Photos from the image-classification dataset "electrical_equipment" in the GitHub repository aatif-pathan001/Transfer-Learning-Projects. Its 6 classes are: breaker, closed blade disconnect switch, current transformer, porcelain pin insulator, power transformer, recloser.

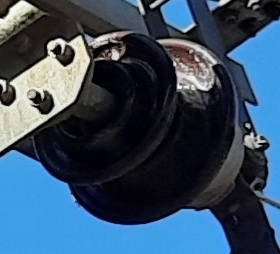
Label: porcelain pin insulator

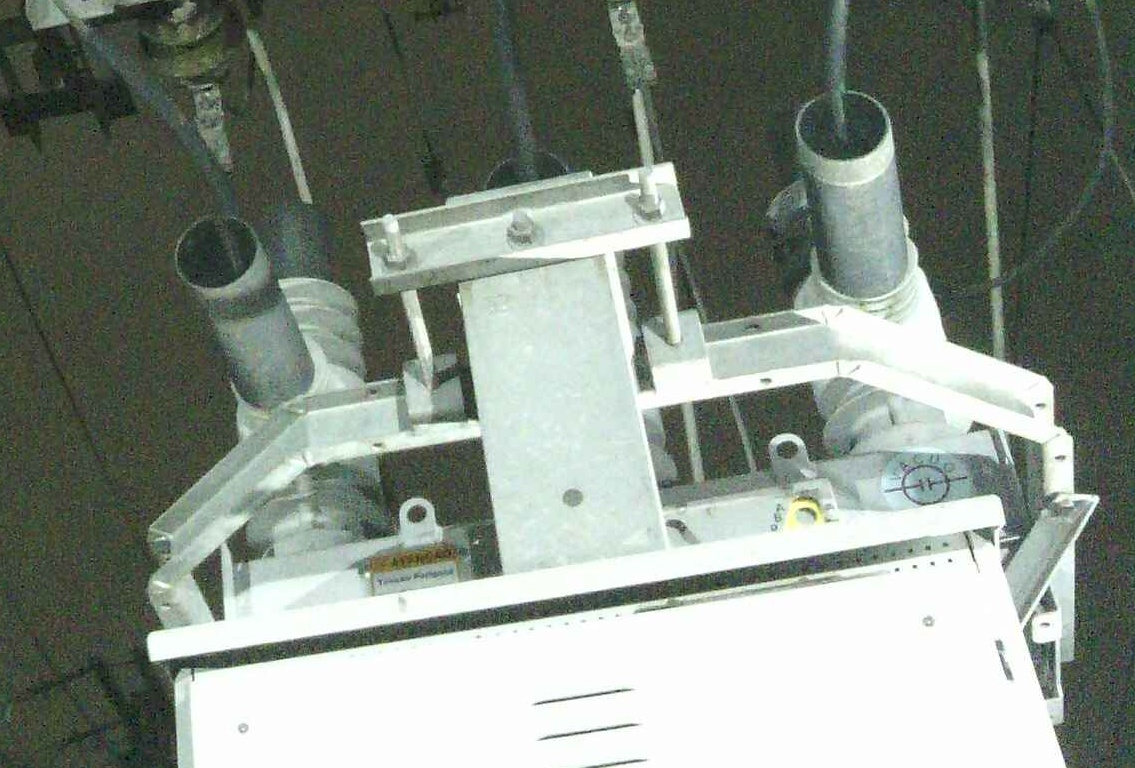
Label: recloser

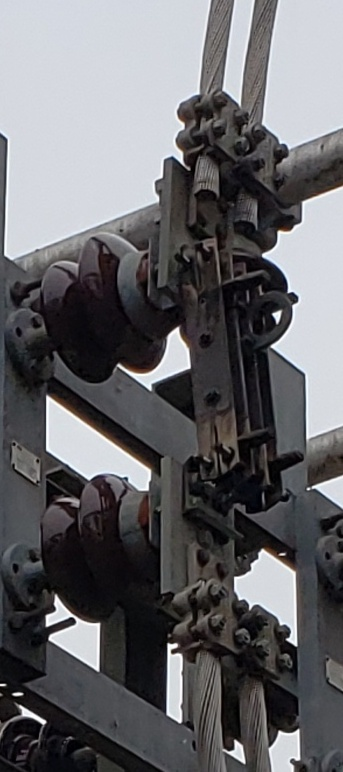
Label: closed blade disconnect switch

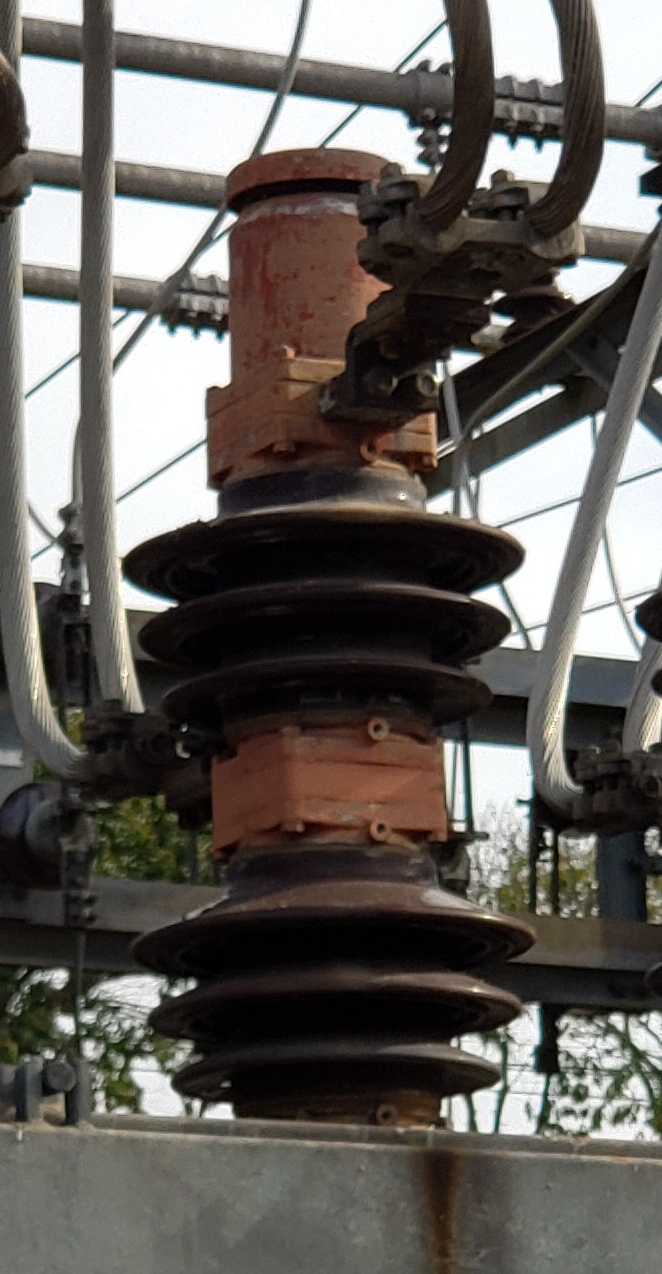
Label: breaker

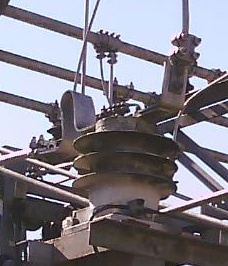
Label: current transformer

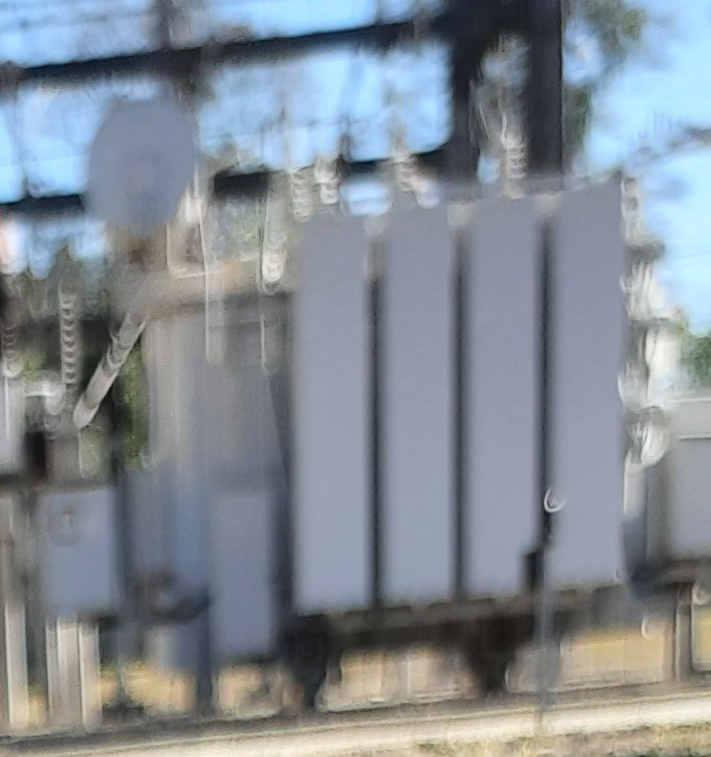
Label: power transformer
